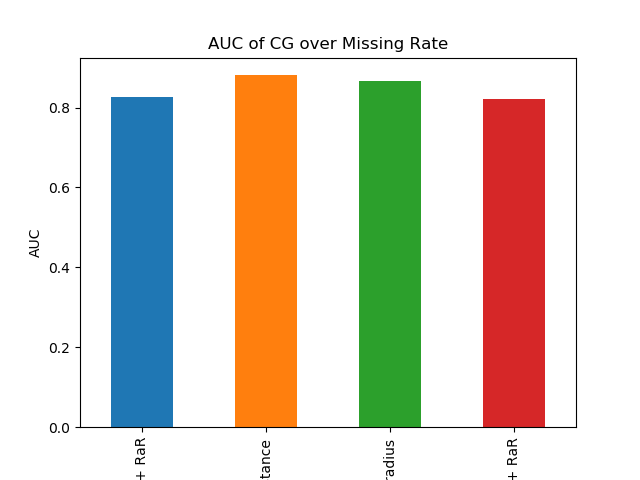

The file beside this chart, header and first rows:
KNN + RaR, 0.8265599478085011
RaR-distance, 0.8809
RaR-radius, 0.8668
SOFT + RaR, 0.822
